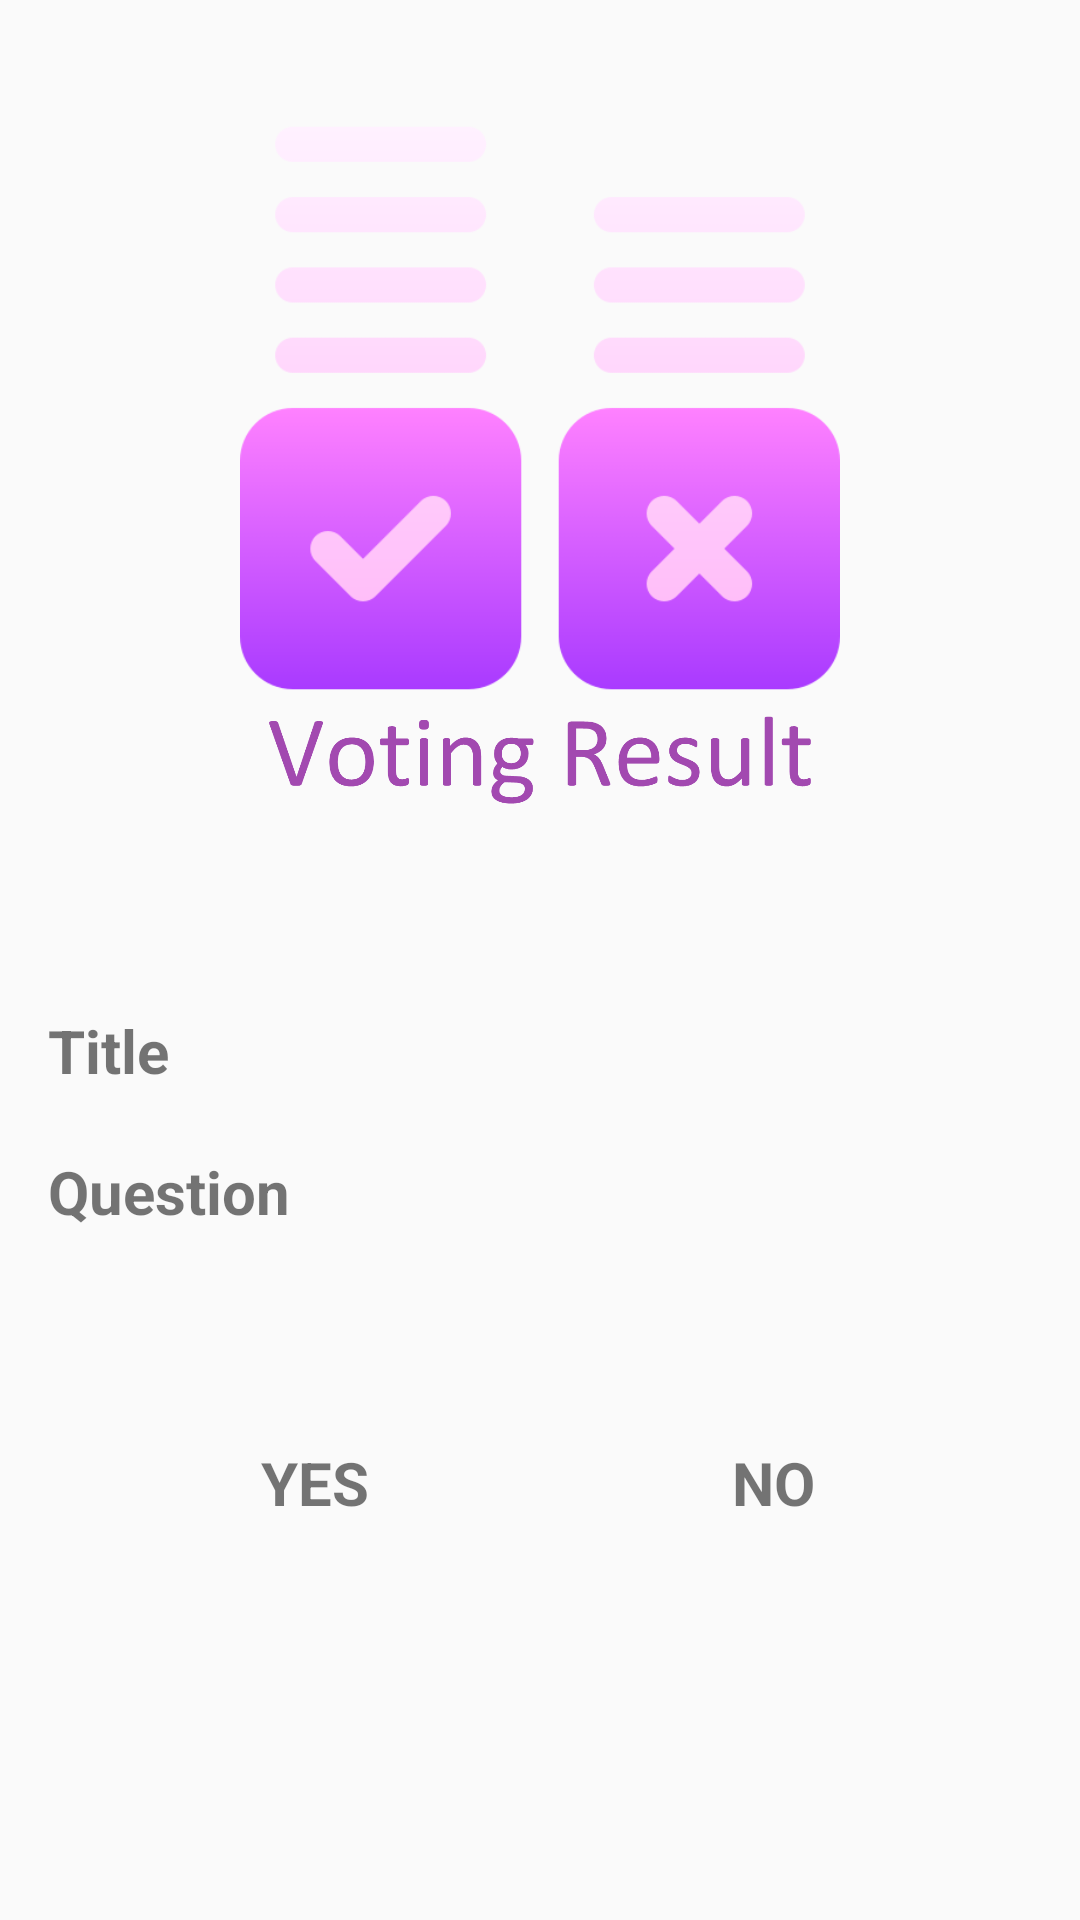

Produce the Android XML layout that renders to this screen, including the resource entries it uses.
<!-- AndroidManifest.xml: application theme Theme.Ballot -->
<!-- res/layout/result.xml -->
<?xml version="1.0" encoding="utf-8"?>
<TableLayout xmlns:app="http://schemas.android.com/apk/res-auto"
    xmlns:tools="http://schemas.android.com/tools"
    xmlns:android="http://schemas.android.com/apk/res/android"
    android:layout_width="match_parent"
    android:layout_height="match_parent"
    android:orientation="vertical"
    android:padding="16dp"
    tools:context=".Result">
    <ImageView
        android:id="@+id/imageView3"
        android:layout_width="200dp"
        android:layout_height="200dp"
        android:src="@drawable/ic_result"
        tools:layout_marginBottom="50dp"
        android:layout_marginTop="20dp"
        />
    <ImageView
        android:id="@+id/imageView4"
        android:layout_width="200dp"
        android:layout_height="200dp"
        android:src="@drawable/dd"
        android:layout_marginTop="-70dp"
        android:layout_marginBottom="-30dp"
        />

    <TableRow/>

    <TableRow>

        <TextView
            android:id="@+id/textView"
            android:layout_width="wrap_content"
            android:layout_height="wrap_content"
            android:layout_marginBottom="20dp"

            android:text="Title"
            android:textStyle="bold"
            android:textSize="20sp" />
        <TextView
            android:id="@+id/titleR"
            android:layout_width="wrap_content"
            android:layout_height="wrap_content"

            android:textSize="20sp"
            android:layout_marginBottom="20dp" />
    </TableRow>

    <TableRow>

        <TextView
            android:id="@+id/textView2"
            android:layout_width="60dp"
            android:layout_height="wrap_content"
            android:layout_marginBottom="20dp"
            android:text="Question"
            android:textStyle="bold"
            android:textSize="20sp" />

        <TextView
            android:id="@+id/quesR"
            android:layout_width="wrap_content"
            android:layout_height="wrap_content"
            android:layout_marginBottom="20dp"
            android:textSize="20sp"
            />
    </TableRow>

    <TableRow/>
    <TableRow/>

    <TableRow
        android:layout_width="match_parent"
        android:layout_height="match_parent">

        <TextView
            android:id="@+id/YES1"
            android:layout_width="130dp"
            android:layout_height="wrap_content"
            android:layout_marginTop="50dp"
            android:layout_marginBottom="20dp"
            android:gravity="center"
            android:text="YES"
            android:textStyle="bold"
            android:textSize="20sp" />

        <TextView
            android:id="@+id/NO1"
            android:layout_width="wrap_content"
            android:layout_height="wrap_content"
            android:layout_marginLeft="50dp"

            android:layout_marginTop="50dp"
            android:layout_marginBottom="20dp"
            android:text="NO"
            android:textStyle="bold"
            android:textSize="20sp" />

    </TableRow>

    <TableRow
        android:layout_width="match_parent"
        android:layout_height="match_parent">

        <TextView
            android:id="@+id/yesR"
            android:layout_width="178dp"
            android:layout_height="wrap_content"
            android:layout_marginBottom="20dp"
            android:gravity="center"

            android:textSize="20sp" />

        <TextView
            android:id="@+id/noR"
            android:layout_width="193dp"
            android:layout_height="wrap_content"
            android:layout_marginLeft="55dp"
            android:layout_marginBottom="20dp"
            android:textSize="20sp" />

    </TableRow>

</TableLayout>
<!-- resources referenced by this layout -->
<resources>
  <!-- drawable dd: png bitmap (drawable, 12211 bytes) -->
  <!-- drawable ic_result: png bitmap (drawable, 11435 bytes) -->
  <style name="Theme.Ballot" parent="Theme.AppCompat.DayNight.NoActionBar">
          
          <item name="colorPrimary">@color/purple_500</item>
          <item name="colorPrimaryVariant">@color/purple_700</item>
          <item name="colorOnPrimary">@color/white</item>
          
          <item name="colorSecondary">@color/teal_200</item>
          <item name="colorSecondaryVariant">@color/teal_700</item>
          <item name="colorOnSecondary">@color/black</item>
          
          <item name="android:statusBarColor" tools:targetApi="l">?attr/colorPrimaryVariant</item>
          
      </style>
  <!-- not gathered from this repository: default colours our renderer supplied (Android Studio template values) -->
  <color name="purple_500">#FF6200EE</color>
  <color name="purple_700">#FF3700B3</color>
  <color name="teal_200">#FF03DAC5</color>
  <color name="teal_700">#FF018786</color>
  <color name="black">#FF000000</color>
  <color name="white">#FFFFFFFF</color>
</resources>
